Run: headless pygame with SDL's dummy video driver; simulated clock (each Clock.tick advances the game by its frame time, no real sleeping); random seed 0; keys injected as events and as key.get_pressed() state; no mouse input.
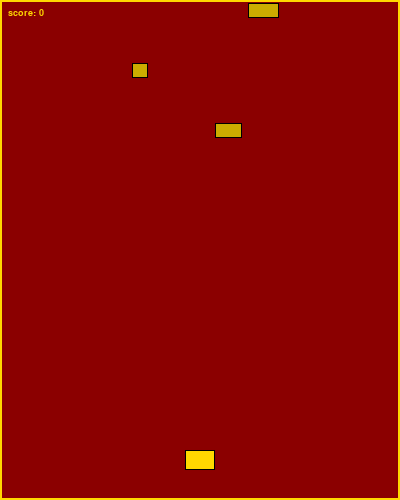
Frame 1 of 3 · flips 1–60 · no input
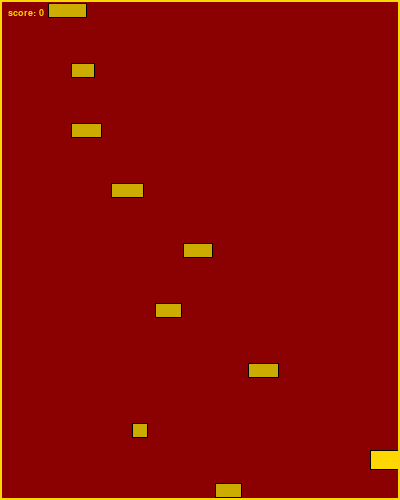
Frame 2 of 3 · flips 61–180 · tapped SPACE, RETURN · held RIGHT (→), D
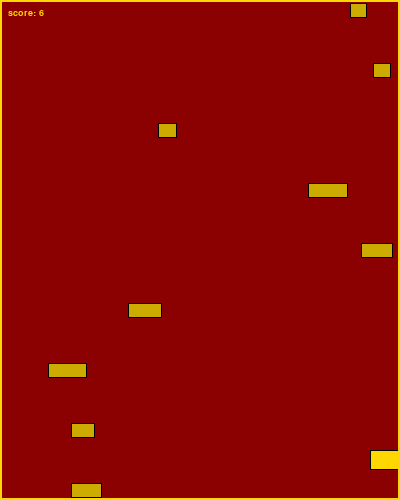
Frame 3 of 3 · flips 181–300 · held DOWN (↓), S

The pygame program that drew these frames:

# tos dodge — avoid falling blocks
import sys, os, random
os.environ["DISPLAY"] = os.environ.get("DISPLAY", ":99")
import pygame

RED=(0x8B,0,0); YEL=(0xFF,0xD7,0); YEL2=(0xCC,0xAC,0); BLK=(0,0,0)
W=400; H=500; FPS=60; PW=30

def font(sz):
    return pygame.font.SysFont("More Perfect DOS VGA", sz, bold=True)

def scr():
    return pygame.display.set_mode((W, H))

def game(screen, clock):
    px = W//2-PW//2
    py = H-50
    speed = 5
    blocks = []
    score = 0
    timer = 0

    while True:
        for e in pygame.event.get():
            if e.type == pygame.QUIT: return None
            if e.type == pygame.KEYDOWN and e.key == pygame.K_ESCAPE:
                return score

        keys = pygame.key.get_pressed()
        if keys[pygame.K_LEFT] or keys[pygame.K_a]: px -= speed
        if keys[pygame.K_RIGHT] or keys[pygame.K_d]: px += speed
        px = max(0, min(W-PW, px))

        timer += 1
        if timer % 20 == 0:
            bw = random.randint(15, 40)
            bx = random.randint(0, W-bw)
            blocks.append([bx, 0, bw, 15])

        for b in blocks[:]:
            b[1] += 3 + score//10
            if b[1] > H:
                blocks.remove(b)
                score += 1
            elif (px < b[0]+b[2] and px+PW > b[0] and
                  py < b[1]+b[3] and py+20 > b[1]):
                return score

        screen.fill(RED)
        for b in blocks:
            r = pygame.Rect(b[0], b[1], b[2], b[3])
            pygame.draw.rect(screen, YEL2, r)
            pygame.draw.rect(screen, BLK, r, 1)
        pygame.draw.rect(screen, YEL, (px, py, PW, 20))
        pygame.draw.rect(screen, BLK, (px, py, PW, 20), 1)
        sc = font(14).render(f"score: {score}", True, YEL)
        screen.blit(sc, (8, 8))
        pygame.draw.rect(screen, YEL, (0,0,W,H), 2)
        pygame.display.flip()
        clock.tick(FPS)

def run():
    pygame.init()
    pygame.display.set_caption("tos dodge")
    s, c = scr(), pygame.time.Clock()
    r = None
    while r is None:
        r = game(s, c)
        if r is not None:
            s.fill(RED)
            t1 = font(22).render("game over", True, YEL)
            t2 = font(36).render(str(r), True, YEL)
            t3 = font(14).render("space=again  esc=exit", True, YEL2)
            s.blit(t1, (W//2-t1.get_width()//2, 160))
            s.blit(t2, (W//2-t2.get_width()//2, 210))
            s.blit(t3, (W//2-t3.get_width()//2, 280))
            pygame.draw.rect(s, YEL, (0,0,W,H), 2)
            pygame.display.flip()
            wait = True
            while wait:
                for e in pygame.event.get():
                    if e.type == pygame.QUIT: r=None; wait=False
                    if e.type == pygame.KEYDOWN:
                        if e.key == pygame.K_SPACE: r=None; wait=False
                        if e.key == pygame.K_ESCAPE: wait=False
                c.tick(10)
            if r is None: break
    pygame.quit()

if __name__ == "__main__": run()
